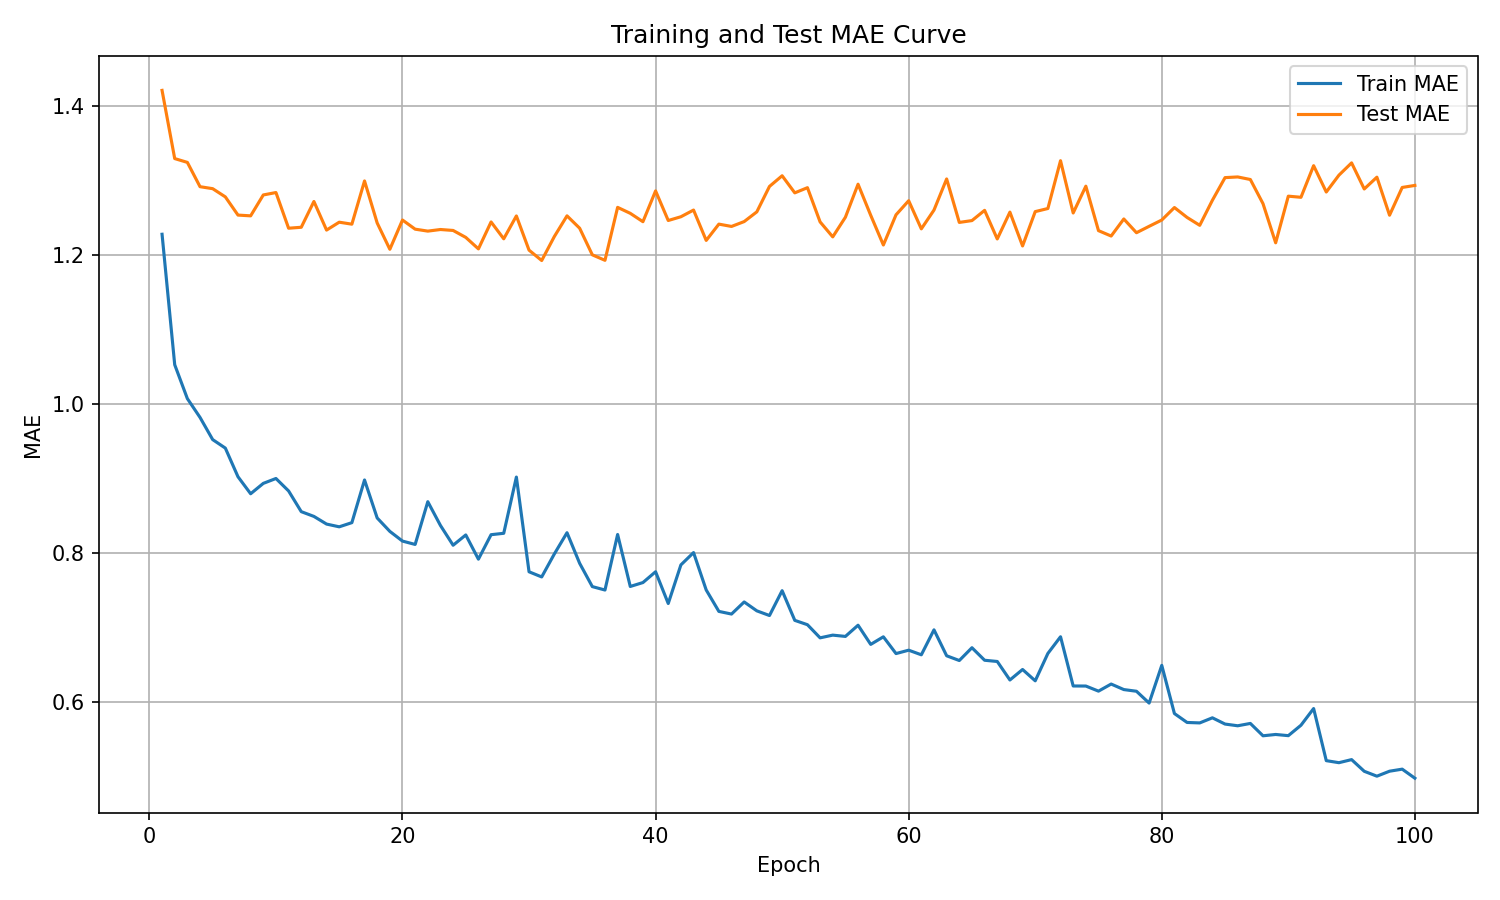

The table this chart was drawn from, first rows:
epoch, train_mae, test_mae
1, 1.228, 1.421
2, 1.053, 1.329
3, 1.007, 1.324
4, 0.9819, 1.291
5, 0.9521, 1.289
6, 0.9407, 1.278
7, 0.9023, 1.253
8, 0.8795, 1.252
9, 0.8934, 1.28
10, 0.8999, 1.284
11, 0.8832, 1.236
12, 0.8555, 1.237
13, 0.8491, 1.272
14, 0.8388, 1.233
15, 0.8351, 1.244
16, 0.8407, 1.241
17, 0.8979, 1.299
18, 0.847, 1.243
19, 0.829, 1.207
20, 0.816, 1.247
21, 0.8115, 1.234
22, 0.8688, 1.232
23, 0.8369, 1.234
24, 0.8104, 1.233
25, 0.8242, 1.223
26, 0.7917, 1.208
27, 0.8245, 1.244
28, 0.8264, 1.221
29, 0.9018, 1.252
30, 0.7748, 1.206
31, 0.7679, 1.192
32, 0.7987, 1.225
33, 0.8272, 1.252
34, 0.7862, 1.236
35, 0.7549, 1.2
36, 0.7503, 1.193
37, 0.8248, 1.264
38, 0.7551, 1.256
39, 0.7603, 1.244
40, 0.7748, 1.286
41, 0.7323, 1.246
42, 0.784, 1.251
43, 0.8006, 1.26
44, 0.7504, 1.219
45, 0.7217, 1.241
46, 0.7181, 1.238
47, 0.7343, 1.245
48, 0.7224, 1.258
49, 0.7161, 1.292
50, 0.7495, 1.306
51, 0.7096, 1.283
52, 0.7038, 1.29
53, 0.6862, 1.244
54, 0.6898, 1.224
55, 0.6881, 1.25
56, 0.7031, 1.295
57, 0.6774, 1.253
58, 0.6876, 1.213
59, 0.6651, 1.254
60, 0.6696, 1.273
... 40 more rows
